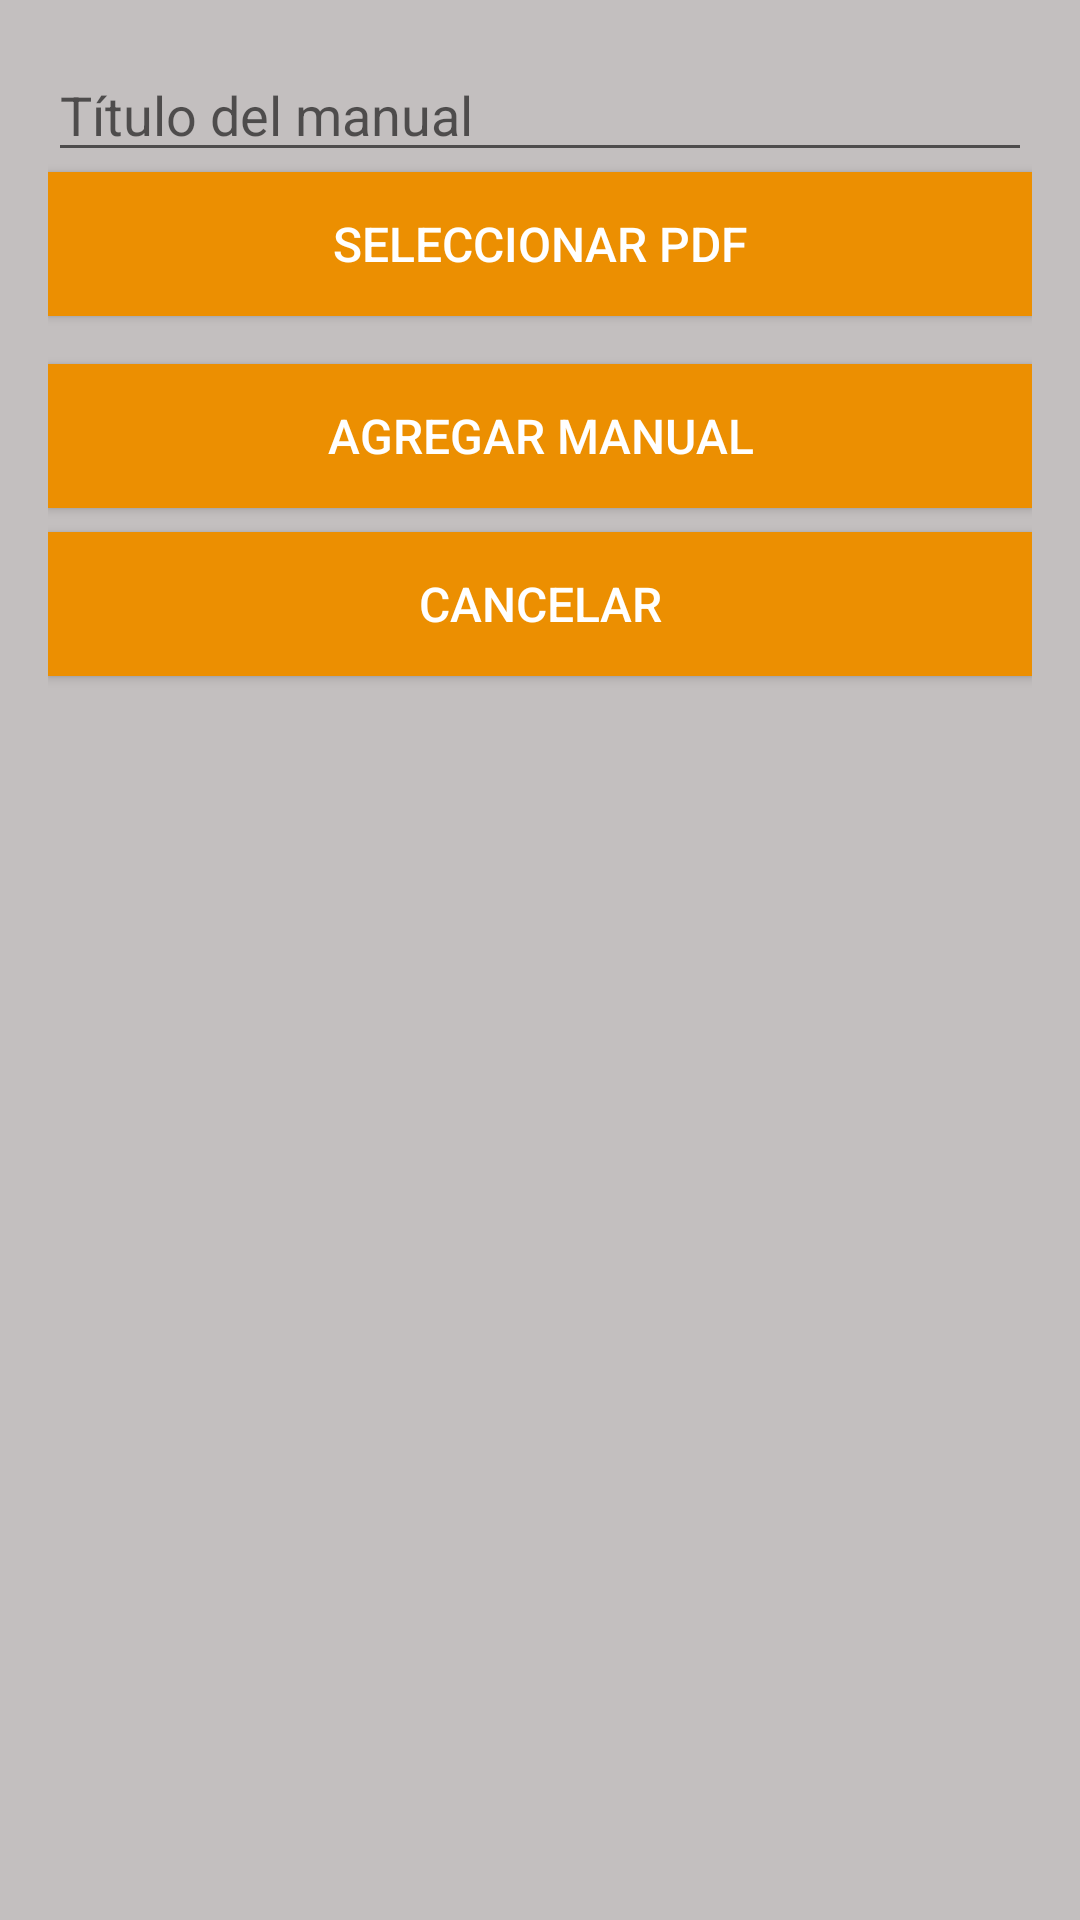

Write the Android layout XML for this screen, with the resource values it uses.
<!-- AndroidManifest.xml: application theme AppTheme -->
<!-- res/layout/activity_agregar_manual.xml -->
<?xml version="1.0" encoding="utf-8"?>
<LinearLayout xmlns:android="http://schemas.android.com/apk/res/android"
    android:layout_width="match_parent"
    android:layout_height="match_parent"
    android:orientation="vertical"
    android:padding="16dp">

    <EditText
        android:id="@+id/editTextTituloManual"
        android:layout_width="match_parent"
        android:layout_height="wrap_content"
        android:hint="Título del manual" />

    <Button
        android:id="@+id/buttonSeleccionarPdf"
        android:layout_width="match_parent"
        android:layout_height="wrap_content"
        android:text="Seleccionar PDF" />

    <Button
        android:id="@+id/buttonAgregarManual"
        android:layout_width="match_parent"
        android:layout_height="wrap_content"
        android:text="Agregar Manual"
        android:layout_marginTop="16dp" />

    <Button
        android:id="@+id/buttonCancelar"
        android:layout_width="match_parent"
        android:layout_height="wrap_content"
        android:text="Cancelar"
        android:layout_marginTop="8dp" />
</LinearLayout>
<!-- resources referenced by this layout -->
<resources>
  <style name="AppTheme" parent="Theme.AppCompat.Light.NoActionBar">
          
          <item name="android:windowBackground">@color/backgroundColor</item>
          
          <item name="buttonStyle">@style/CustomButton</item>
      </style>
  <color name="backgroundColor">#C3BFBF</color>
  <style name="CustomButton" parent="Widget.AppCompat.Button">
          <item name="android:background">@color/buttonColor</item>
          <item name="android:textColor">@color/buttonTextColor</item> 
          <item name="android:padding">12dp</item>
          <item name="android:textSize">16sp</item>
      </style>
  <color name="buttonColor">#EC8F01</color>
  <color name="buttonTextColor">#FFFFFF</color>
</resources>
